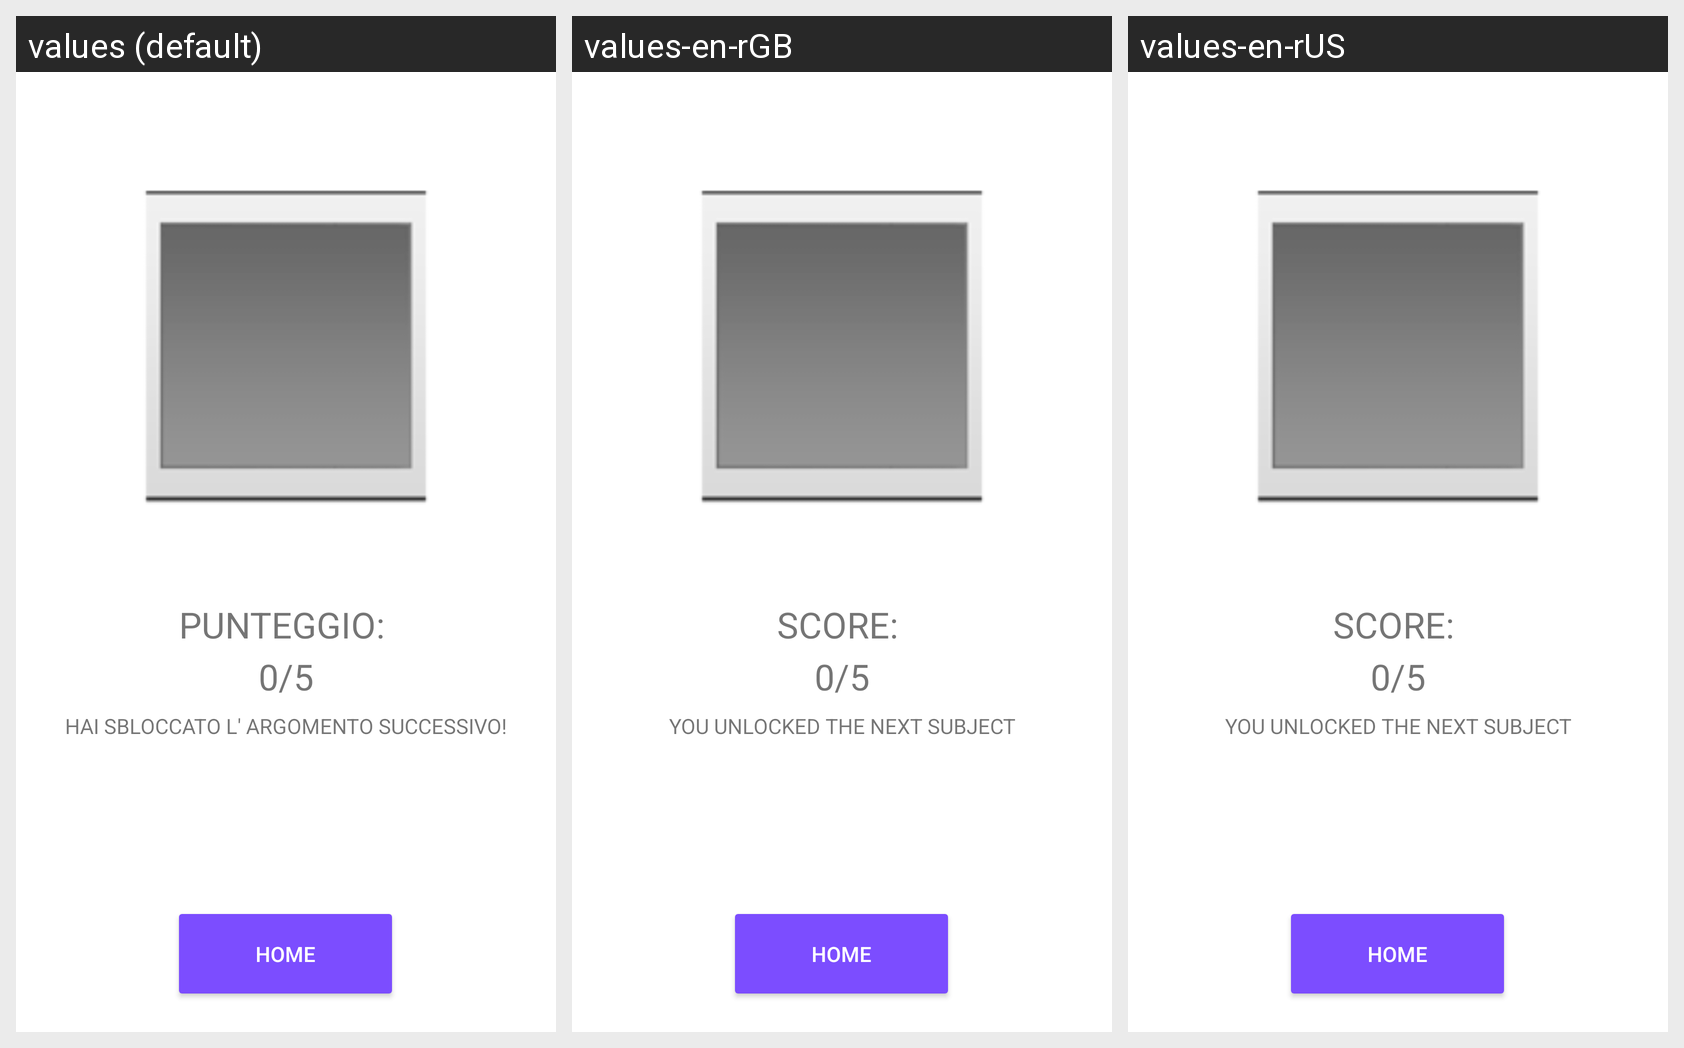

Here is an Android app screen in its default locale and in the app's own translations. Write out the translated-string differences for the strings that appear on this screen.
Android screen res/layout/completamento_quiz.xml rendered under 3 locales, left to right: values (default), values-en-rGB, values-en-rUS. Device: Nexus 5 (rendered at 1080×1920; each locale shown at half size, 540×960, under a caption strip naming it); theme Theme.Kotlinlearning.
Strings drawn on this screen, with the default value and each locale's value (text and hints the layout hard-codes, and strings that could not be matched under every locale, appear in the picture but are not listed):

punteggio
  values: Punteggio: 
  values-en-rGB: Score: 
  values-en-rUS: Score: 

sblocco_argomento
  values: Hai sbloccato l' argomento successivo!
  values-en-rGB: You unlocked the next subject
  values-en-rUS: You unlocked the next subject
